2-way image classification set "Dataset" from GitHub (VIJAYALAKSHMI-S18/COLLEGE_BUS_VS_CAR); label vocabulary: bus, car.

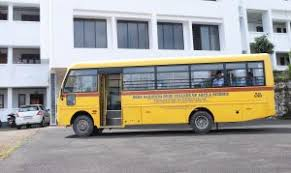
Label: bus

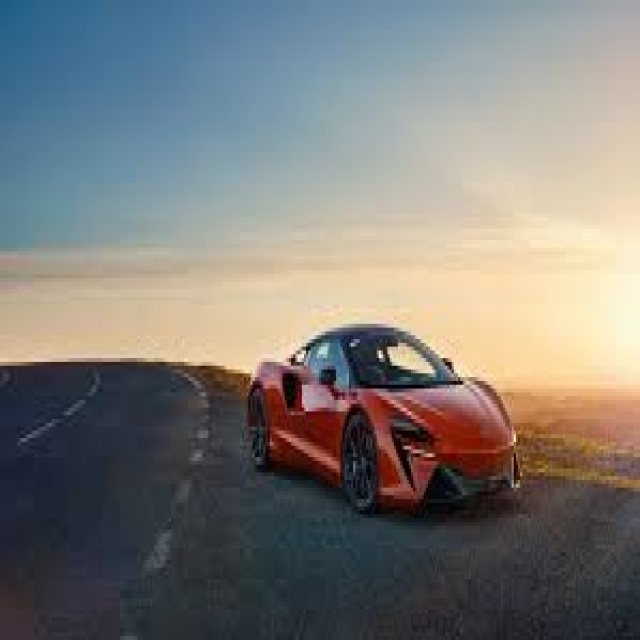
Label: car

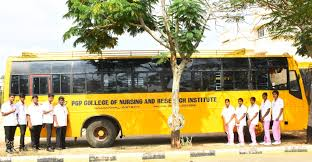
Label: bus

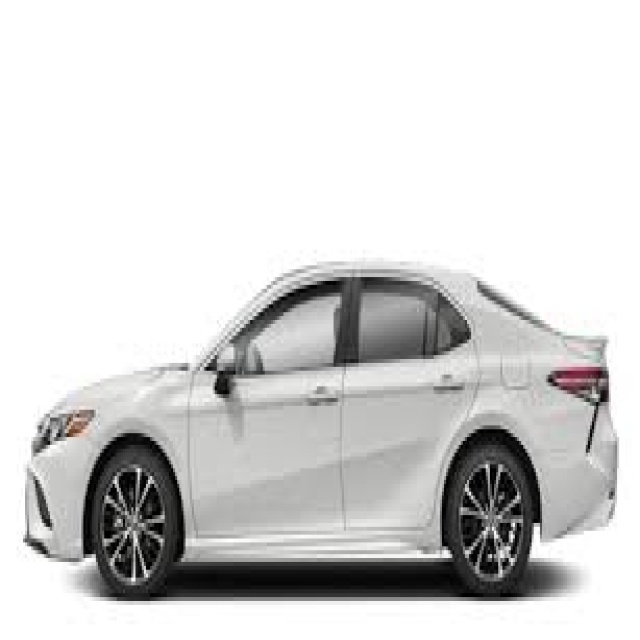
Label: car

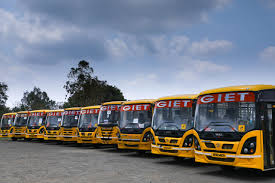
Label: bus

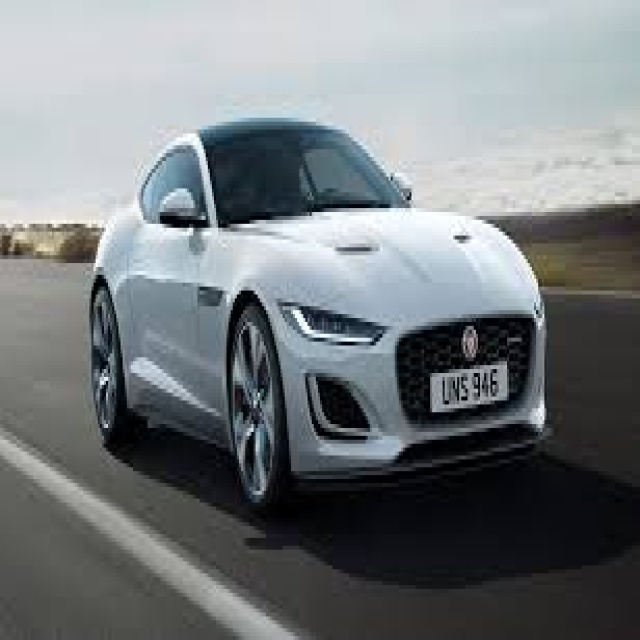
Label: car
